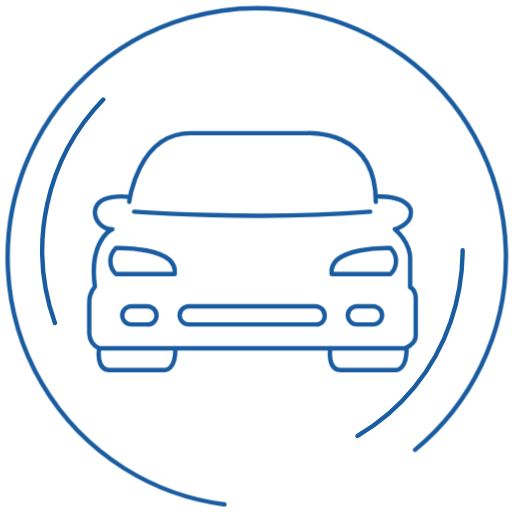
t = 0.00 s
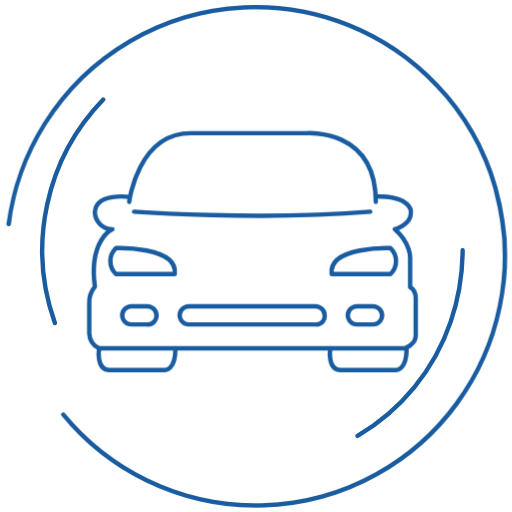
t = 1.25 s
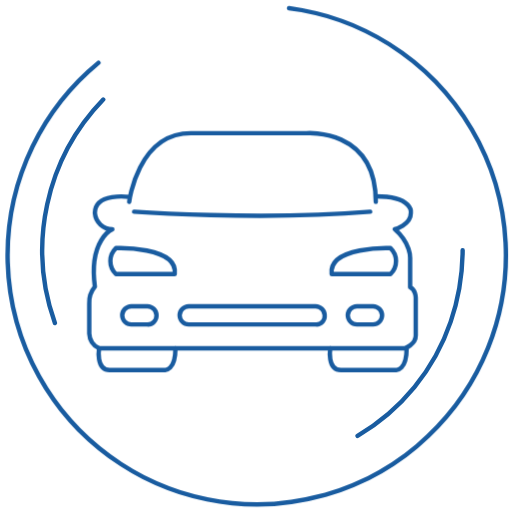
t = 2.50 s
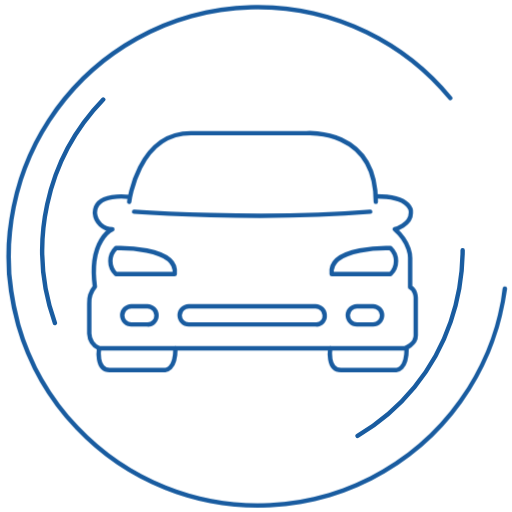
t = 3.75 s

The animated SVG that drew these frames (rendered in a browser with its animation timeline set to each time). Animation: 1 CSS @keyframes rule; one cycle of 5.00 s, repeats indefinitely.

<svg xmlns="http://www.w3.org/2000/svg" width="116" height="116" viewBox="0 0 116 116">
<style type="text/css">
  .rotate {
    animation: rotate 5s linear infinite;
    transform-box: fill-box;
    transform-origin: center;
}

@keyframes rotate {
  from { transform: rotate(0deg); }
  to { transform: rotate(360deg); }
}
</style>
  <g id="外匯車-01" transform="translate(-0.261 -0.386)">
    <g id="组_678" transform="translate(0.809 0.931)">
      <g id="累積放款金額-01-2" transform="translate(9.033 22.015)">
        <path id="路径_342-2" d="M9.357,65.434A49.086,49.086,0,0,1,20.309,14.8" transform="translate(-6.5 -14.8)" fill="none" stroke="#195ca0" stroke-linecap="round" stroke-linejoin="round" stroke-width="1"/>
        <path id="路径_343-2" d="M75.309,36.3a50.941,50.941,0,0,1-2.7,16.19A47.792,47.792,0,0,1,51.5,78.363" transform="translate(19.928 -2.173)" fill="none" stroke="#195ca0" stroke-linecap="round" stroke-linejoin="round" stroke-width="1"/>
      </g>
      <path id="路径_1323" class="rotate" d="M50.318,113.738a56.447,56.447,0,1,1,43.174-12.381" transform="translate(-0.809 -0.931)" fill="none" stroke="#195ca0" stroke-linecap="round" stroke-linejoin="round" stroke-width="1"/>
    </g>
    <g id="Group_3559" data-name="Group 3559" transform="translate(20.477 30.542)">
      <path id="Path_4422" data-name="Path 4422" d="M14.633,50.3s-.794,4.921,2.381,4.921h12.54s2.381.159,2.381-4.921" transform="translate(-12.41 -1.549)" fill="none" stroke="#195ca0" stroke-linecap="round" stroke-linejoin="round" stroke-width="1"/>
      <path id="Path_4423" data-name="Path 4423" d="M47.633,50.3s-.794,4.921,2.381,4.921h12.54s2.381.159,2.381-4.921" transform="translate(6.97 -1.549)" fill="none" stroke="#195ca0" stroke-linecap="round" stroke-linejoin="round" stroke-width="1"/>
      <path id="Path_4424" data-name="Path 4424" d="M19.6,30.8s28.412,2.063,53.491,0" transform="translate(-9.441 -13.001)" fill="none" stroke="#195ca0" stroke-linecap="round" stroke-linejoin="round" stroke-width="1"/>
      <path id="Path_4425" data-name="Path 4425" d="M22.248,28.759s-7.778-1.111-7.778,3.651a3.967,3.967,0,0,0,3.968,3.651s-5.4,2.381-3.968,13.016a5.562,5.562,0,0,0-1.27,3.809v6.825a3.947,3.947,0,0,0,2.222,3.333H84.628s2.54-.794,2.54-2.857V51.616s0-1.9-1.27-2.381V42.568s.159-3.333-3.492-6.508c0,0,3.651-.952,3.651-3.651,0,0,.635-3.809-7.936-3.809" transform="translate(-13.2 -14.293)" fill="none" stroke="#195ca0" stroke-linecap="round" stroke-linejoin="round" stroke-width="1"/>
      <path id="Path_4426" data-name="Path 4426" d="M18.9,35.163s1.9-15.555,13.968-15.555h26.19s15.714-1.27,15.714,15.555" transform="translate(-9.852 -19.586)" fill="none" stroke="#195ca0" stroke-linecap="round" stroke-linejoin="round" stroke-width="1"/>
      <path id="Path_4427" data-name="Path 4427" d="M57.052,48.427H28.163A2.1,2.1,0,0,1,26.1,46.363h0A2.1,2.1,0,0,1,28.163,44.3h28.73a2.1,2.1,0,0,1,2.063,2.063h0A1.875,1.875,0,0,1,57.052,48.427Z" transform="translate(-5.624 -5.072)" fill="none" stroke="#195ca0" stroke-linecap="round" stroke-linejoin="round" stroke-width="1"/>
      <path id="Path_4428" data-name="Path 4428" d="M23.614,48.427H19.963A2.1,2.1,0,0,1,17.9,46.363h0A2.1,2.1,0,0,1,19.963,44.3h3.651a2.1,2.1,0,0,1,2.063,2.063h0A2,2,0,0,1,23.614,48.427Z" transform="translate(-10.44 -5.072)" fill="none" stroke="#195ca0" stroke-linecap="round" stroke-linejoin="round" stroke-width="1"/>
      <path id="Path_4429" data-name="Path 4429" d="M55.814,48.427H52.163A2.1,2.1,0,0,1,50.1,46.363h0A2.1,2.1,0,0,1,52.163,44.3h3.651a2.1,2.1,0,0,1,2.063,2.063h0A2.1,2.1,0,0,1,55.814,48.427Z" transform="translate(8.471 -5.072)" fill="none" stroke="#195ca0" stroke-linecap="round" stroke-linejoin="round" stroke-width="1"/>
      <path id="Path_4430" data-name="Path 4430" d="M47.812,41.876H61.145a4.076,4.076,0,0,0,0-5.873S47.018,35.527,47.812,41.876Z" transform="translate(7.108 -9.95)" fill="none" stroke="#195ca0" stroke-linecap="round" stroke-linejoin="round" stroke-width="1"/>
      <path id="Path_4431" data-name="Path 4431" d="M30.8,41.876H17.47a4.076,4.076,0,0,1,0-5.873S31.6,35.527,30.8,41.876Z" transform="translate(-11.438 -9.95)" fill="none" stroke="#195ca0" stroke-linecap="round" stroke-linejoin="round" stroke-width="1"/>
    </g>
  </g>
</svg>
